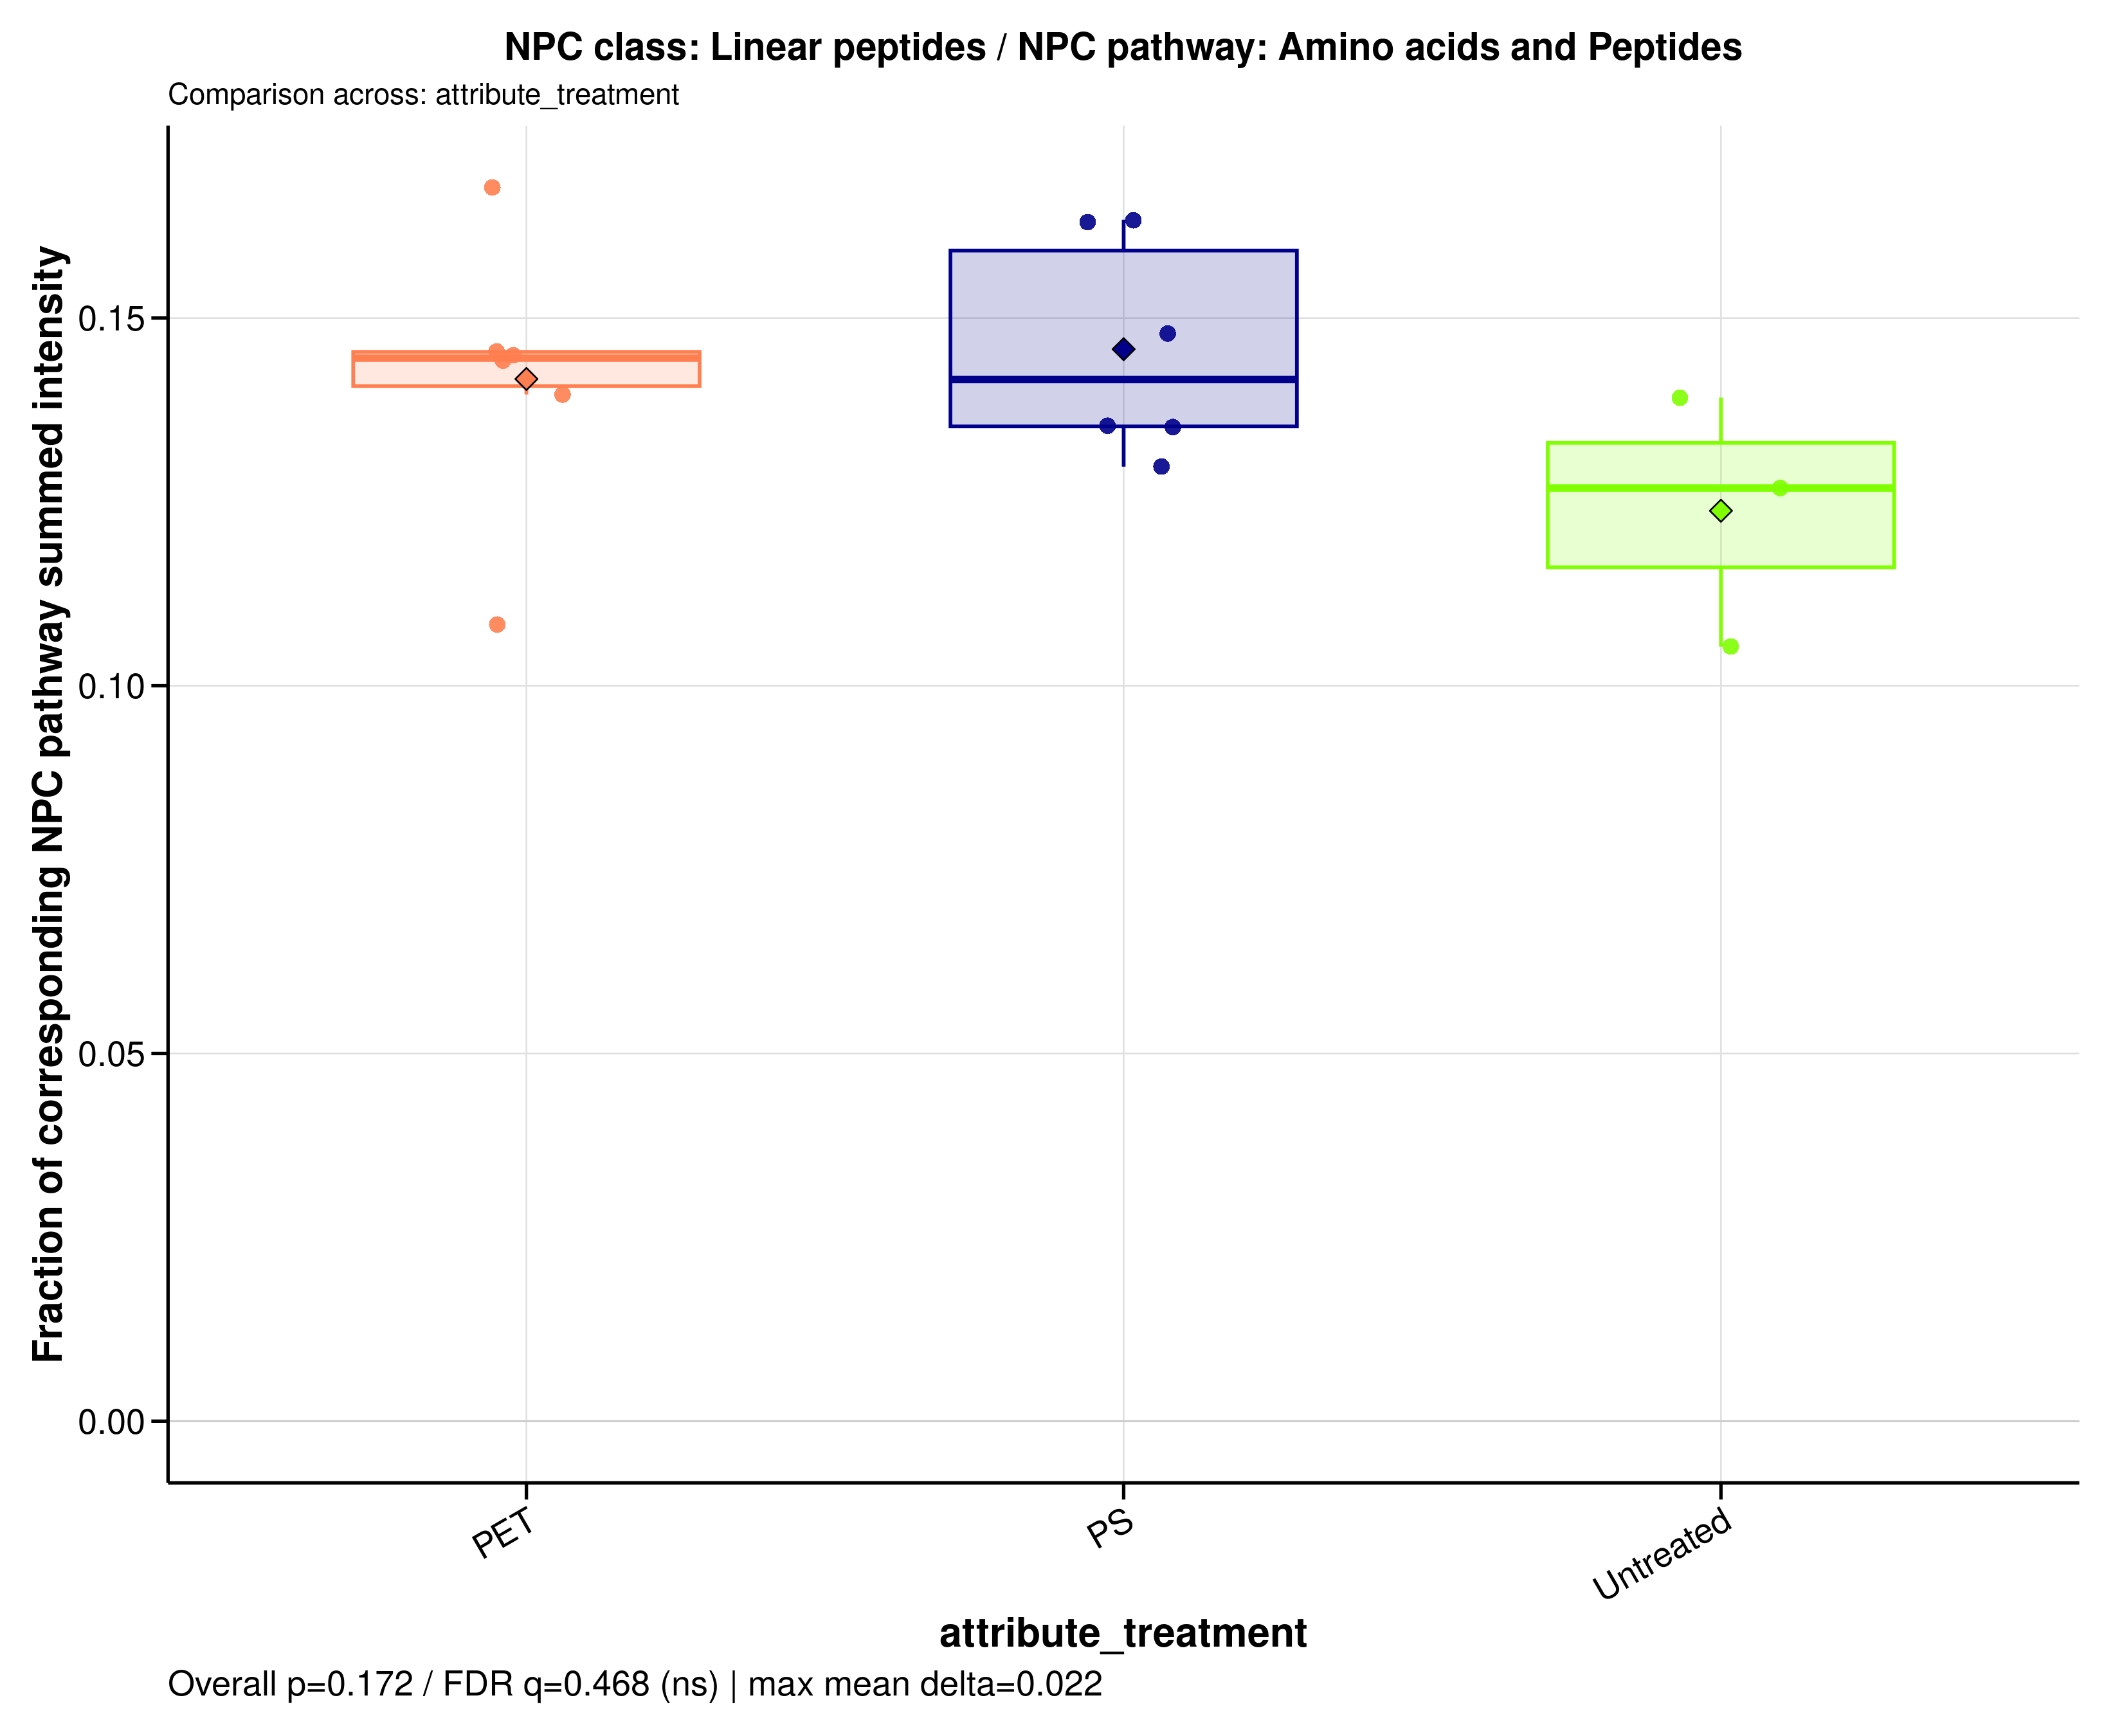

Data behind this chart, as committed beside it:
sample_id	group	data_source	numerator_level	numerator_term	numerator_class	denominator_level	denominator_term	npc_pathway	npc_superclass	npc_class	ratio_label	ratio_plot_label	numerator_n_features	denominator_n_features	numerator_summed_intensity	denominator_summed_intensity	ratio	npc_overall_test	npc_overall_p_value	npc_overall_q_value	npc_overall_significance	npc_max_mean_difference	npc_max_median_difference
A549_110626_PET05	PET	raw	class	Linear peptides	Linear peptides	pathway	Amino acids and Peptides	Amino acids and Peptides	Oligopeptides	Linear peptides	NPC class: Linear peptides / NPC pathway…	Linear peptides	3	141	211706683	1261887026	0.1678	kruskal_wallis	0.1716	0.4682	ns	0.02197	0.01767
A549_110626_PET100	PET	raw	class	Linear peptides	Linear peptides	pathway	Amino acids and Peptides	Amino acids and Peptides	Oligopeptides	Linear peptides	NPC class: Linear peptides / NPC pathway…	Linear peptides	3	141	220090046	1576419087	0.1396	kruskal_wallis	0.1716	0.4682	ns	0.02197	0.01767
A549_110626_PS05	PS	raw	class	Linear peptides	Linear peptides	pathway	Amino acids and Peptides	Amino acids and Peptides	Oligopeptides	Linear peptides	NPC class: Linear peptides / NPC pathway…	Linear peptides	3	141	189020496	1278650513	0.1478	kruskal_wallis	0.1716	0.4682	ns	0.02197	0.01767
A549_110626_PS100	PS	raw	class	Linear peptides	Linear peptides	pathway	Amino acids and Peptides	Amino acids and Peptides	Oligopeptides	Linear peptides	NPC class: Linear peptides / NPC pathway…	Linear peptides	3	141	194472171	1438361365	0.1352	kruskal_wallis	0.1716	0.4682	ns	0.02197	0.01767
A549_110626_untreated	Untreated	raw	class	Linear peptides	Linear peptides	pathway	Amino acids and Peptides	Amino acids and Peptides	Oligopeptides	Linear peptides	NPC class: Linear peptides / NPC pathway…	Linear peptides	3	141	248555979	1785861189	0.1392	kruskal_wallis	0.1716	0.4682	ns	0.02197	0.01767
A549_180626_PET05	PET	raw	class	Linear peptides	Linear peptides	pathway	Amino acids and Peptides	Amino acids and Peptides	Oligopeptides	Linear peptides	NPC class: Linear peptides / NPC pathway…	Linear peptides	3	141	144602362	993420522	0.1456	kruskal_wallis	0.1716	0.4682	ns	0.02197	0.01767
A549_180626_PET100	PET	raw	class	Linear peptides	Linear peptides	pathway	Amino acids and Peptides	Amino acids and Peptides	Oligopeptides	Linear peptides	NPC class: Linear peptides / NPC pathway…	Linear peptides	3	141	213754958	1474863098	0.1449	kruskal_wallis	0.1716	0.4682	ns	0.02197	0.01767
A549_180626_PS05	PS	raw	class	Linear peptides	Linear peptides	pathway	Amino acids and Peptides	Amino acids and Peptides	Oligopeptides	Linear peptides	NPC class: Linear peptides / NPC pathway…	Linear peptides	3	141	192217352	1480990834	0.1298	kruskal_wallis	0.1716	0.4682	ns	0.02197	0.01767
A549_180626_PS100	PS	raw	class	Linear peptides	Linear peptides	pathway	Amino acids and Peptides	Amino acids and Peptides	Oligopeptides	Linear peptides	NPC class: Linear peptides / NPC pathway…	Linear peptides	3	141	261735594	1606086501	0.163	kruskal_wallis	0.1716	0.4682	ns	0.02197	0.01767
A549_180626_untreated	Untreated	raw	class	Linear peptides	Linear peptides	pathway	Amino acids and Peptides	Amino acids and Peptides	Oligopeptides	Linear peptides	NPC class: Linear peptides / NPC pathway…	Linear peptides	3	141	266992044	2104203256	0.1269	kruskal_wallis	0.1716	0.4682	ns	0.02197	0.01767
A549_210626_PET05	PET	raw	class	Linear peptides	Linear peptides	pathway	Amino acids and Peptides	Amino acids and Peptides	Oligopeptides	Linear peptides	NPC class: Linear peptides / NPC pathway…	Linear peptides	3	141	142597528	1317408749	0.1082	kruskal_wallis	0.1716	0.4682	ns	0.02197	0.01767
A549_210626_PET100	PET	raw	class	Linear peptides	Linear peptides	pathway	Amino acids and Peptides	Amino acids and Peptides	Oligopeptides	Linear peptides	NPC class: Linear peptides / NPC pathway…	Linear peptides	3	141	226220082	1569136596	0.1442	kruskal_wallis	0.1716	0.4682	ns	0.02197	0.01767
A549_210626_PS05	PS	raw	class	Linear peptides	Linear peptides	pathway	Amino acids and Peptides	Amino acids and Peptides	Oligopeptides	Linear peptides	NPC class: Linear peptides / NPC pathway…	Linear peptides	3	141	211417398	1294084570	0.1634	kruskal_wallis	0.1716	0.4682	ns	0.02197	0.01767
A549_210626_PS100	PS	raw	class	Linear peptides	Linear peptides	pathway	Amino acids and Peptides	Amino acids and Peptides	Oligopeptides	Linear peptides	NPC class: Linear peptides / NPC pathway…	Linear peptides	3	141	208880356	1542202367	0.1354	kruskal_wallis	0.1716	0.4682	ns	0.02197	0.01767
A549_210626_untreated	Untreated	raw	class	Linear peptides	Linear peptides	pathway	Amino acids and Peptides	Amino acids and Peptides	Oligopeptides	Linear peptides	NPC class: Linear peptides / NPC pathway…	Linear peptides	3	141	171804855	1631201150	0.1053	kruskal_wallis	0.1716	0.4682	ns	0.02197	0.01767
